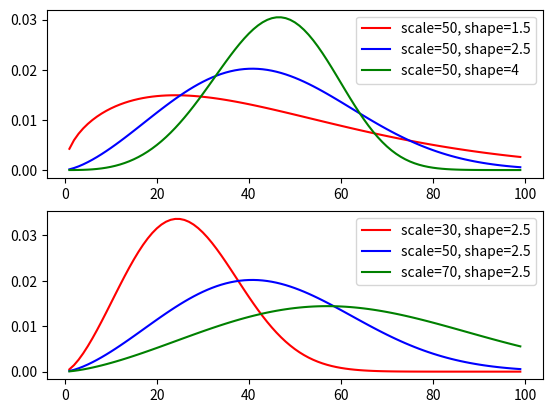

The script that saved this image:
#!/usr/bin/env python
# -*- coding: utf-8 -*-

"""

# @Time    : 2019/9/12 13:31
# [redacted]

# Python version: 3.7
# Description:  draw a weibull distribution pdf. The weibull distribution belongs
                to the family of Exponentiated Weibull distribution

                pdf of weibull distribution is f(x) = (a/k)*(x/k)^(a-1)*exp((-x/k)^a)
                when a = 1, weibull distribution is exponential distribution



"""

import numpy as np
import matplotlib.pyplot as plt


# define the pdf of weibull distribution
def weib(x, scale, shape):
    return (shape / scale) * (x / scale)**(shape - 1) * np.exp(-(x / scale) ** shape)


scale = 50
shape = 1.5
x = np.arange(1, scale*2)
y = np.zeros(len(x))  # [0 for i in range(len(x))]
for i in range(len(x)):
    y[i] = weib(x[i], scale, shape)

scale = 50
shape = 2.5
y1 = np.zeros(len(x))  # [0 for i in range(len(x))]
for i in range(len(x)):
    y1[i] = weib(x[i], scale, shape)
scale = 50
shape = 4
y2 = np.zeros(len(x))  # [0 for i in range(len(x))]
for i in range(len(x)):
    y2[i] = weib(x[i], scale, shape)
print(np.mean(y))
print(np.mean(y1))
print(np.mean(y2))
scale = 30
shape = 2.5
y3 = np.zeros(len(x))  # [0 for i in range(len(x))]
for i in range(len(x)):
    y3[i] = weib(x[i], scale, shape)
scale = 70
shape = 2.5
y4 = np.zeros(len(x))  # [0 for i in range(len(x))]
for i in range(len(x)):
    y4[i] = weib(x[i], scale, shape)


plt.subplot(2, 1, 1)
plt.plot(x, y, 'r', label='scale=50, shape=1.5')
plt.plot(x, y1, 'b', label='scale=50, shape=2.5')
plt.plot(x, y2, 'g', label='scale=50, shape=4')
plt.legend()
plt.subplot(2, 1, 2)
plt.plot(x, y3, 'r', label='scale=30, shape=2.5')
plt.plot(x, y1, 'b', label='scale=50, shape=2.5')
plt.plot(x, y4, 'g', label='scale=70, shape=2.5')
plt.legend()
plt.show()
